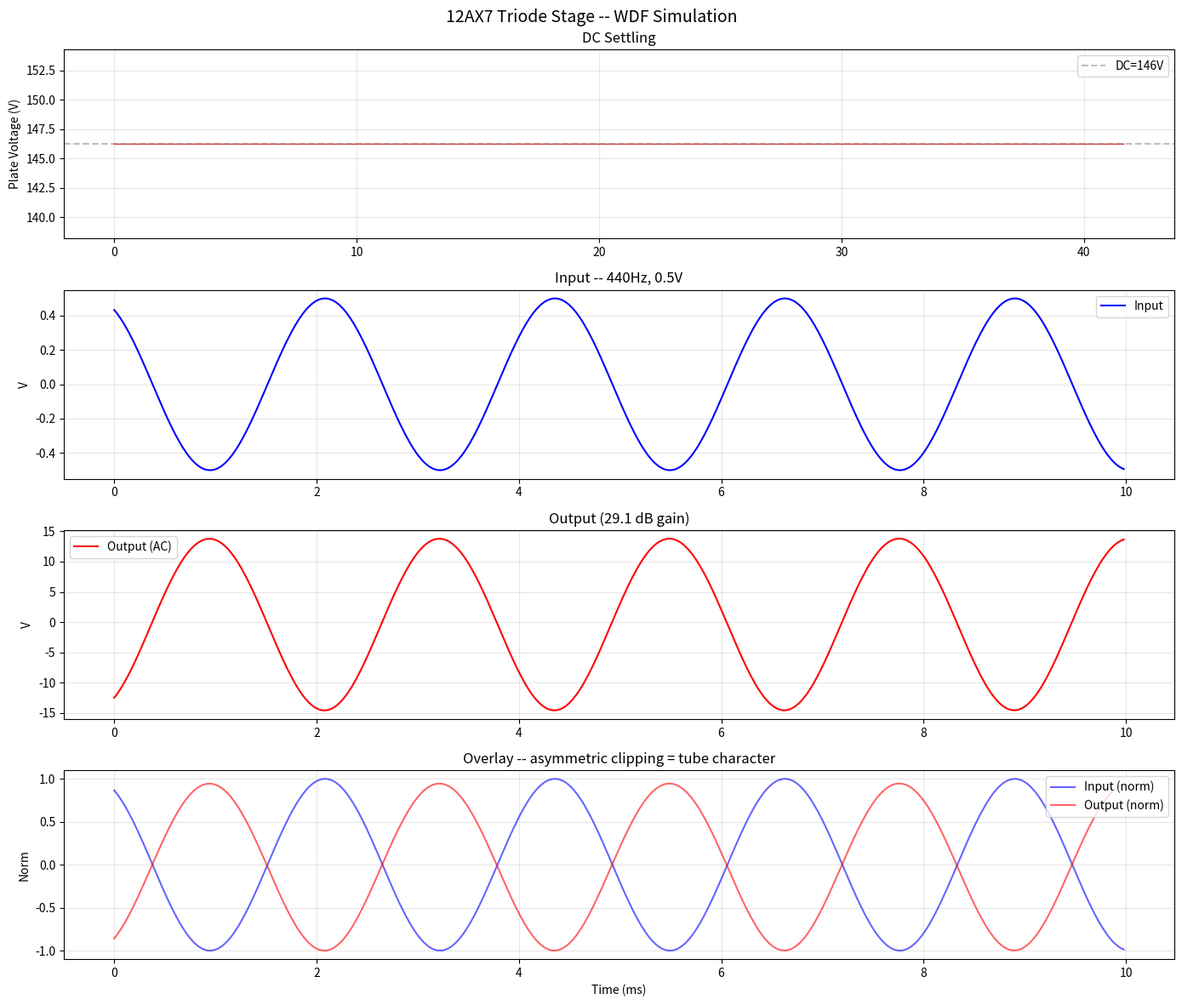
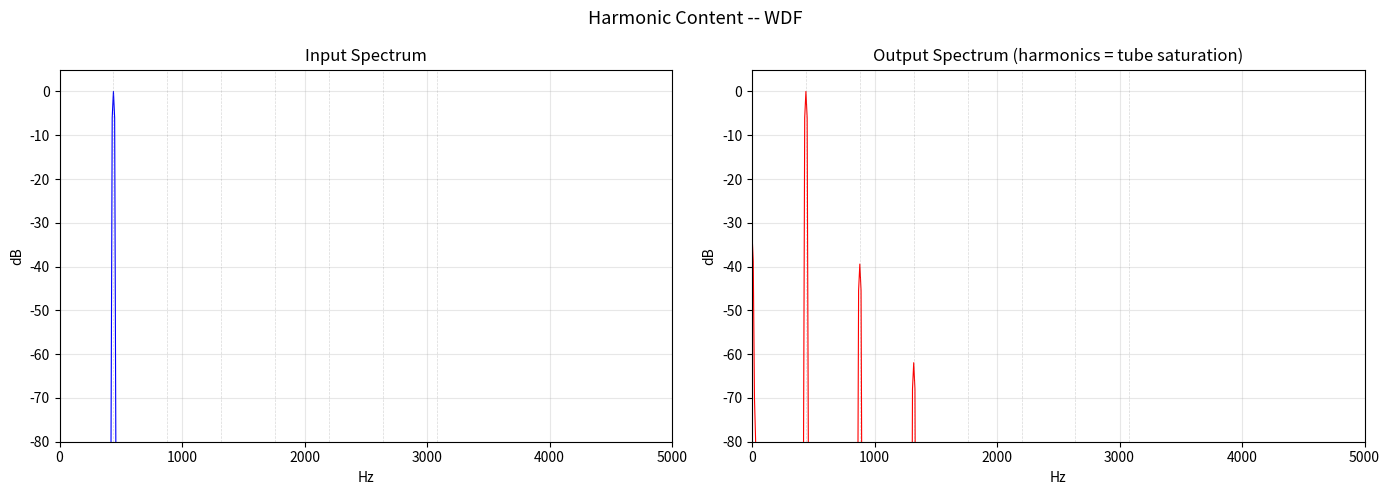

These figures' Python source, in order:
r"""
wdf_triode_sim_wdf.py
Wave Digital Filter simulation of a single common-cathode 12AX7 triode stage.

Uses WDF wave variables (incident/reflected wave pairs) with a nonlinear
root solver. This serves as the ground truth for the Verilog WDF implementation.

WDF Tree:
            [TRIODE 3-PORT ROOT]
           /        |          \
    plate_leaf  grid_leaf  cathode_leaf
    (Rp+VB)     (Rg+HP)      (Rk)

Each port is a single WDF leaf element connected to the triode root.
The root solver uses Newton-Raphson to find plate current Ip.

Plate leaf: Thevenin source modeling RP connected to VB.
  R0 = RP, b = VB (constant reflected wave).
  This gives v_plate = VB - RP*Ip (correct load line).

Grid leaf: Resistor RG driven by external IIR high-pass (Cin+Rg coupling).
  R0 = RG, b = v_grid_filtered each sample.
  With Ig=0, v_grid = b_grid = v_filtered.

Cathode leaf: Resistor RK to ground.
  R0 = RK, b = 0. v_cathode = RK*Ip (self-bias).
  (When Ck bypass cap is added later, use Parallel(Rk,Ck) adaptor here.)
"""

import numpy as np
import matplotlib
matplotlib.use('Agg')
import matplotlib.pyplot as plt

# =============================================================================
# Circuit Parameters
# =============================================================================

VB  = 200.0       # B+ supply (V)
RP  = 100000.0    # Plate resistor (ohms)
RG  = 1000000.0   # Grid resistor (ohms)
RK  = 1500.0      # Cathode resistor (ohms)
CIN = 22e-9       # Input coupling cap (F) -- 22nF
CK  = 22e-6       # Cathode bypass cap (F) -- 22uF (not used in this stage)
FS  = 48000.0     # Sample rate (Hz)

# =============================================================================
# Koren 12AX7 Triode Model
# =============================================================================

MU, EX, KG1, KP, KVB = 100.0, 1.4, 1060.0, 600.0, 300.0

def koren_ip(vpk, vgk):
    """Plate current Ip in amps."""
    vpk = float(np.clip(vpk, 0.0, 500.0))
    vgk = float(np.clip(vgk, -10.0, 1.0))
    if vpk <= 0:
        return 0.0
    inner = KP * (1.0 / MU + vgk / np.sqrt(KVB + vpk * vpk))
    inner = np.clip(inner, -500, 500)
    Ed = (vpk / KP) * np.log1p(np.exp(float(inner)))
    if Ed <= 0:
        return 0.0
    return (Ed ** EX) / KG1

def koren_dip_dvpk(vpk, vgk, h=0.01):
    """Numerical dIp/dVpk."""
    return (koren_ip(vpk + h, vgk) - koren_ip(vpk - h, vgk)) / (2 * h)

def koren_dip_dvgk(vpk, vgk, h=0.01):
    """Numerical dIp/dVgk."""
    return (koren_ip(vpk, vgk + h) - koren_ip(vpk, vgk - h)) / (2 * h)

# =============================================================================
# Input Coupling: Bilinear-Transform High-Pass Filter (Cin + Rg)
# =============================================================================

tau_hp = RG * CIN   # 0.022 s
k_hp = 2.0 * FS * tau_hp
c_hp = (k_hp - 1.0) / (k_hp + 1.0)
hp_gain = (1.0 + c_hp) / 2.0

print(f"=== Coupling Cap High-Pass ===")
print(f"tau = {tau_hp*1000:.1f} ms, f_c = {1/(2*np.pi*tau_hp):.1f} Hz, c = {c_hp:.6f}")

# =============================================================================
# WDF Elements
# =============================================================================

class Resistor:
    def __init__(self, R):
        self.R0 = R
        self.a = 0.0
        self.b = 0.0

    def reflect(self):
        self.b = 0.0

class Capacitor:
    def __init__(self, C, fs):
        self.R0 = 1.0 / (2.0 * fs * C)
        self.a = 0.0
        self.b = 0.0
        self.z = 0.0

    def reflect(self):
        self.b = self.z

    def update_state(self):
        self.z = self.a

# =============================================================================
# Build WDF Tree
# =============================================================================

# Plate leaf: Thevenin source (VB through RP)
# R0 = RP, b = VB (constant -- no state feedback)
# v_plate = (a + VB)/2, i = (a - VB)/(2*RP)
# => v = VB + RP*i_in = VB - RP*Ip (since Ip flows out of source)
R_plate = RP

# Grid leaf: Rg with external high-pass filter
# R0 = RG, b = v_grid_filtered (set each sample)
R_grid = RG

# Cathode: single resistor Rk (no bypass cap, matching reference sim)
# When Ck is added later, use Parallel(Rk, Ck) adaptor here.
rk_elem = Resistor(RK)
R_cathode = rk_elem.R0

print(f"\n=== WDF Port Resistances ===")
print(f"Plate R0:   {R_plate:.1f} ohm  (RP, Thevenin source)")
print(f"Grid R0:    {R_grid:.1f} ohm  (RG)")
print(f"Cathode R0: {R_cathode:.1f} ohm  (Rk)")

# =============================================================================
# Simulation
# =============================================================================

n_settle = 2000
n_audio  = 4800
n_total  = n_settle + n_audio

t = np.arange(n_total) / FS
audio_in = np.zeros(n_total)
audio_in[n_settle:] = 0.5 * np.sin(2 * np.pi * 440 * t[n_settle:])

out_vplate = np.zeros(n_total)
out_vgrid  = np.zeros(n_total)
out_vk     = np.zeros(n_total)
out_ip     = np.zeros(n_total)

print(f"\nSimulating {n_total} samples...")

prev_ip = 0.5e-3

# High-pass filter state
hp_y = 0.0
hp_x_prev = 0.0

for n in range(n_total):
    vin = audio_in[n]

    # === Input coupling: IIR high-pass filter ===
    hp_y = c_hp * hp_y + hp_gain * (vin - hp_x_prev)
    hp_x_prev = vin
    v_grid_filtered = hp_y

    # =================================================================
    # UPWARD PASS: compute reflected waves from leaves
    # =================================================================

    # Plate leaf: b = VB (Thevenin source, constant reflected wave)
    b_plate = VB

    # Grid leaf: b = v_grid_filtered
    b_grid = v_grid_filtered

    # Cathode: single resistor leaf
    rk_elem.reflect()    # b = 0
    b_cathode = rk_elem.b

    # =================================================================
    # ROOT: Solve triode nonlinearity
    # =================================================================
    # Incident waves to root from each subtree:
    a_p = b_plate      # plate (single leaf, direct)
    a_g = b_grid       # grid (single leaf, direct)
    a_k = b_cathode    # cathode (parallel adaptor, direct polarity)

    R_p = R_plate
    R_g = R_grid
    R_k = R_cathode

    # Newton-Raphson: Ip = koren(Vpk, Vgk)
    # v_plate = (a_p + b_p)/2 where b_p = a_p - 2*R_p*Ip
    #   => v_plate = a_p - R_p*Ip
    # v_cathode = (a_k + b_k)/2 where b_k = a_k + 2*R_k*Ip
    #   => v_cathode = a_k + R_k*Ip
    # v_grid = a_g (since Ig=0, b_g = a_g)
    # Vpk = v_plate - v_cathode = (a_p - a_k) - (R_p + R_k)*Ip
    # Vgk = v_grid - v_cathode = a_g - a_k - R_k*Ip

    Ip = prev_ip
    for iteration in range(20):
        Vpk = (a_p - a_k) - (R_p + R_k) * Ip
        Vgk = a_g - a_k - R_k * Ip

        ip_model = koren_ip(Vpk, Vgk)
        f_val = Ip - ip_model

        if abs(f_val) < 1e-10:
            break

        dip_dvpk = koren_dip_dvpk(Vpk, Vgk)
        dip_dvgk = koren_dip_dvgk(Vpk, Vgk)
        df_dIp = 1.0 + dip_dvpk * (R_p + R_k) + dip_dvgk * R_k

        if abs(df_dIp) < 1e-15:
            break

        Ip -= f_val / df_dIp
        Ip = max(Ip, 0.0)

    prev_ip = Ip

    # Reflected waves from triode back to subtrees
    b_p = a_p - 2.0 * R_p * Ip   # plate: Ip flows in, voltage drops
    b_g = a_g                      # grid: no current
    b_k = a_k + 2.0 * R_k * Ip   # cathode: Ip flows out

    # Extract tube node voltages
    v_plate   = (a_p + b_p) / 2.0   # = a_p - R_p*Ip = VB - RP*Ip
    v_grid    = (a_g + b_g) / 2.0   # = a_g = v_grid_filtered
    v_cathode = (a_k + b_k) / 2.0   # = a_k + R_k*Ip

    out_vplate[n] = v_plate
    out_vgrid[n]  = v_grid
    out_vk[n]     = v_cathode
    out_ip[n]     = Ip

    # =================================================================
    # DOWNWARD PASS: push reflected waves to leaves
    # =================================================================

    # Plate leaf: no state to update (b = VB is constant)
    # The plate leaf doesn't use its incident wave for anything.

    # Grid leaf: no state to update

    # Cathode: single resistor, set incident wave (not used, but for completeness)
    rk_elem.a = b_k

    if n < 5 or (n % 500 == 0):
        print(f"  [{n:5d}] Vp={v_plate:.2f}V  Vg={v_grid:.4f}V  "
              f"Vk={v_cathode:.3f}V  Ip={Ip*1000:.4f}mA  vin={vin:.4f}")

# =============================================================================
# Analysis
# =============================================================================

print(f"\n=== DC Settling (last 100 before audio) ===")
sl = slice(n_settle - 100, n_settle)
vp_dc = out_vplate[sl].mean()
print(f"V_plate: {vp_dc:.2f}V (std={out_vplate[sl].std():.4f}V)")
print(f"V_grid:  {out_vgrid[sl].mean():.6f}V")
print(f"V_cathode: {out_vk[sl].mean():.4f}V")
print(f"Ip:      {out_ip[sl].mean()*1000:.3f}mA")

audio_out = out_vplate[n_settle:] - vp_dc
inp = audio_in[n_settle:]
in_rms = np.sqrt(np.mean(inp**2))
out_rms = np.sqrt(np.mean(audio_out**2))
gain_db = 20 * np.log10(out_rms / (in_rms + 1e-12)) if in_rms > 0 else 0

print(f"\n=== Audio ===")
print(f"Input:  {inp.min():.3f}V to {inp.max():.3f}V  rms={in_rms:.3f}V")
print(f"Output: {audio_out.min():.2f}V to {audio_out.max():.2f}V  rms={out_rms:.2f}V")
print(f"Gain:   {gain_db:.1f} dB")

# =============================================================================
# Plots
# =============================================================================

t_ms = t * 1000

fig, axes = plt.subplots(4, 1, figsize=(14, 12))
fig.suptitle("12AX7 Triode Stage -- WDF Simulation", fontsize=14)

ax = axes[0]
ax.plot(t_ms[:n_settle], out_vplate[:n_settle], 'r', linewidth=0.8)
ax.axhline(vp_dc, color='gray', linestyle='--', alpha=0.5, label=f'DC={vp_dc:.0f}V')
ax.set_ylabel("Plate Voltage (V)")
ax.set_title("DC Settling")
ax.legend()
ax.grid(True, alpha=0.3)

t_a = t_ms[n_settle:] - t_ms[n_settle]
mask = t_a < 10

ax = axes[1]
ax.plot(t_a[mask], inp[mask], 'b', linewidth=1.5, label='Input')
ax.set_ylabel("V")
ax.set_title("Input -- 440Hz, 0.5V")
ax.legend()
ax.grid(True, alpha=0.3)

ax = axes[2]
ax.plot(t_a[mask], audio_out[mask], 'r', linewidth=1.5, label='Output (AC)')
ax.set_ylabel("V")
ax.set_title(f"Output ({gain_db:.1f} dB gain)")
ax.legend()
ax.grid(True, alpha=0.3)

ax = axes[3]
in_n = inp[mask] / (np.max(np.abs(inp[mask])) + 1e-12)
out_n = audio_out[mask] / (np.max(np.abs(audio_out[mask])) + 1e-12)
ax.plot(t_a[mask], in_n, 'b', alpha=0.6, label='Input (norm)')
ax.plot(t_a[mask], out_n, 'r', alpha=0.6, label='Output (norm)')
ax.set_xlabel("Time (ms)")
ax.set_ylabel("Norm")
ax.set_title("Overlay -- asymmetric clipping = tube character")
ax.legend()
ax.grid(True, alpha=0.3)

plt.tight_layout()
plt.savefig("wdf_sim_wdf_waveforms.png", dpi=150)
print("\nSaved: wdf_sim_wdf_waveforms.png")

# FFT
fig2, axes2 = plt.subplots(1, 2, figsize=(14, 5))
fig2.suptitle("Harmonic Content -- WDF", fontsize=13)

def plot_fft(ax, sig, title="", color='b'):
    N = len(sig)
    w = np.hanning(N)
    sp = np.abs(np.fft.rfft(sig * w))
    sp_db = 20 * np.log10(sp / (max(sp) + 1e-12) + 1e-12)
    f = np.fft.rfftfreq(N, 1 / FS)
    ax.plot(f, sp_db, color=color, linewidth=0.8)
    ax.set_xlim(0, 5000)
    ax.set_ylim(-80, 5)
    ax.set_xlabel("Hz")
    ax.set_ylabel("dB")
    ax.set_title(title)
    ax.grid(True, alpha=0.3)
    for h in range(1, 8):
        ax.axvline(440 * h, color='gray', alpha=0.3, ls='--', lw=0.5)

plot_fft(axes2[0], inp, "Input Spectrum", 'blue')
plot_fft(axes2[1], audio_out, "Output Spectrum (harmonics = tube saturation)", 'red')
plt.tight_layout()
plt.savefig("wdf_sim_wdf_harmonics.png", dpi=150)
print("Saved: wdf_sim_wdf_harmonics.png")

# Write output file
with open("wdf_sim_wdf_output.txt", "w") as f:
    full_out = out_vplate - vp_dc
    for n in range(n_total):
        f.write(f"{n} {int(audio_in[n]*65536)} {int(full_out[n]*65536)}\n")
print("Saved: wdf_sim_wdf_output.txt")
print("Done.")
